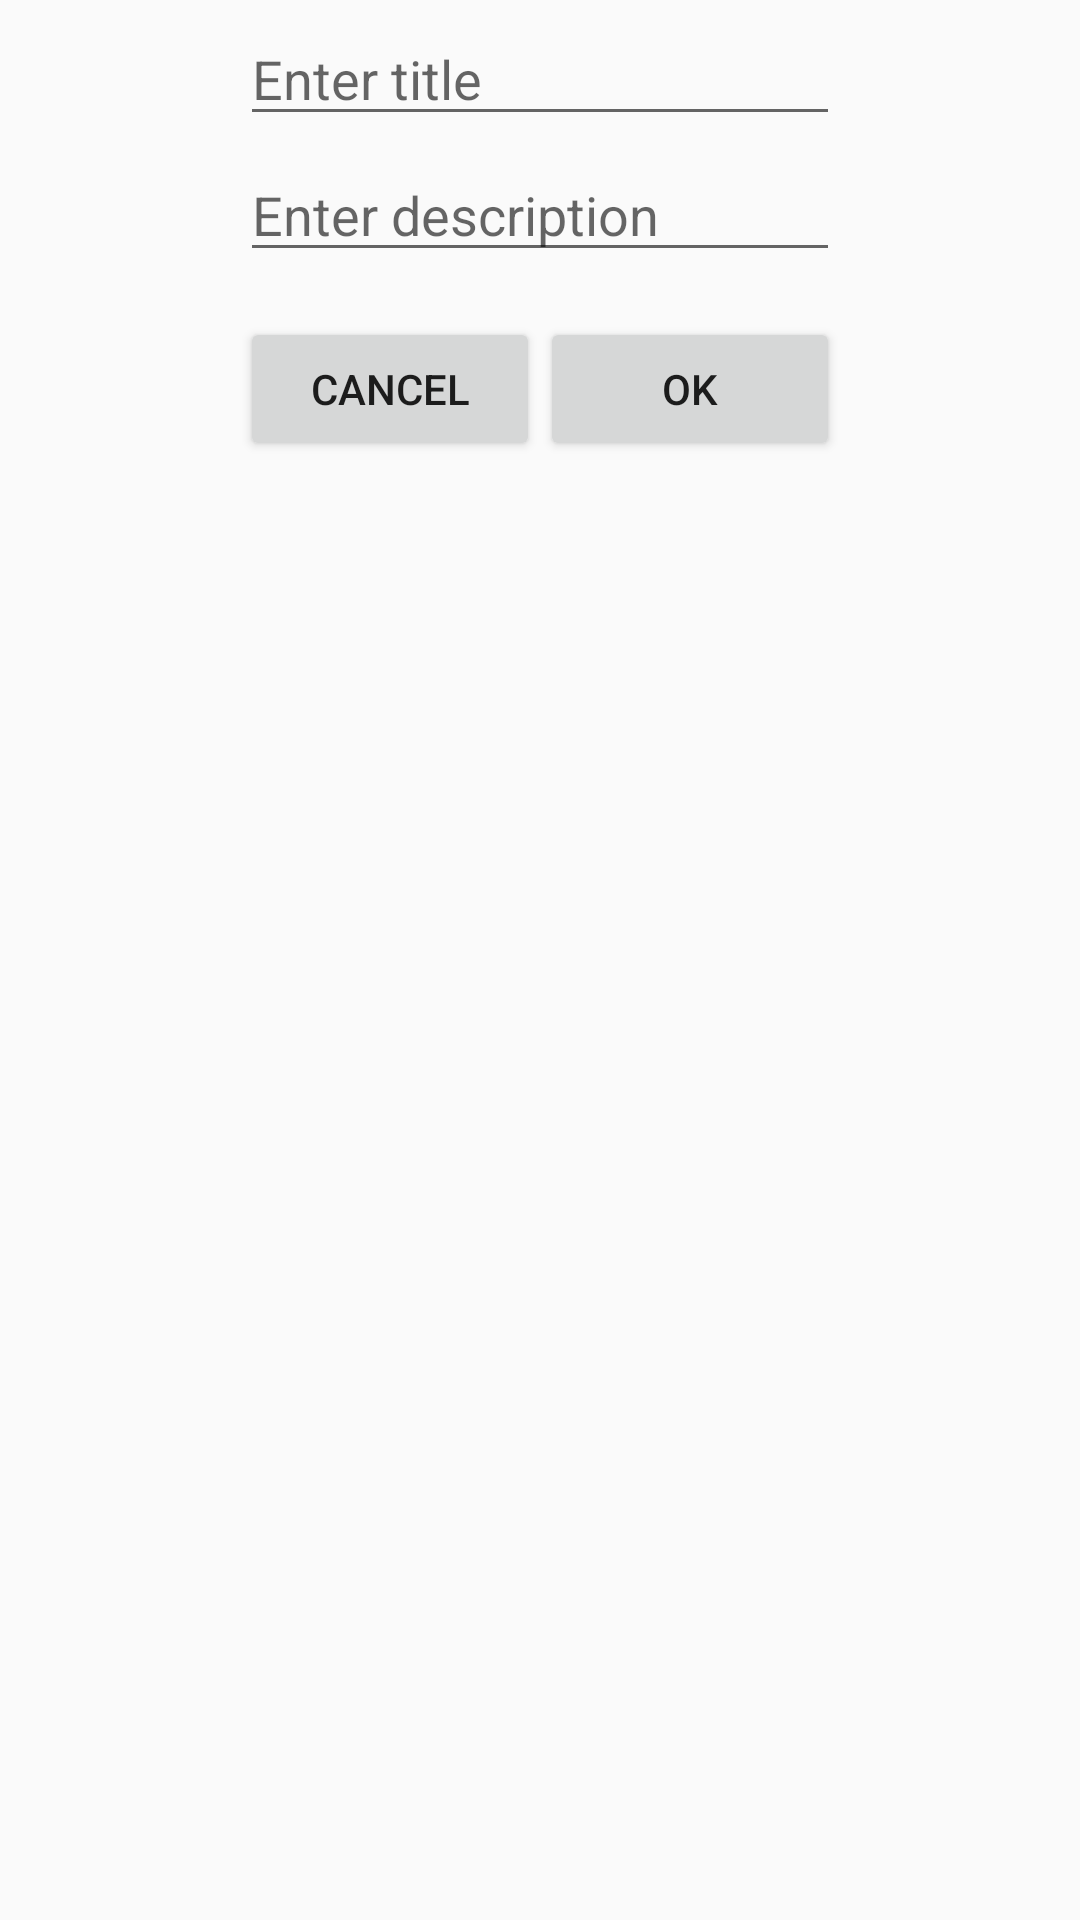

Write the Android layout XML for this screen, with the resource values it uses.
<!-- AndroidManifest.xml: application theme AppTheme -->
<!-- res/layout/fragment_dialog_create_issue.xml -->
<LinearLayout xmlns:android="http://schemas.android.com/apk/res/android"
              android:orientation="vertical"
              android:layout_width="match_parent"
              android:layout_height="wrap_content">

    <EditText
        android:id="@+id/issue_title_edit"
        android:inputType="text"
        android:layout_width="200dp"
        android:layout_height="wrap_content"
        android:layout_gravity="center"
        android:layout_margin="4dp"
        android:hint="@string/enter_issue_title"/>

    <EditText
        android:id="@+id/issue_body_edit"
        android:inputType="text"
        android:layout_width="200dp"
        android:layout_height="wrap_content"
        android:layout_gravity="center"
        android:layout_marginLeft="4dp"
        android:layout_marginRight="4dp"
        android:layout_marginBottom="15dp"
        android:hint="@string/enter_issue_description"/>

    <LinearLayout
        android:layout_width="200dp"
        android:layout_height="wrap_content"
        android:orientation="horizontal"
        android:layout_gravity="center">

        <Button
            android:id="@id/cancel_btn"
            android:layout_width="0dp"
            android:layout_height="wrap_content"
            android:layout_weight="1"
            android:text="@string/cancel_button"/>

        <Button
            android:id="@id/ok_btn"
            android:layout_width="0dp"
            android:layout_height="wrap_content"
            android:layout_weight="1"
            android:text="@string/ok_button"/>
    </LinearLayout>

</LinearLayout>
<!-- resources referenced by this layout -->
<resources>
  <string name="cancel_button">Cancel</string>
  <string name="enter_issue_description">Enter description</string>
  <string name="enter_issue_title">Enter title</string>
  <string name="ok_button">OK</string>
  <style name="AppTheme" parent="Theme.AppCompat.Light.DarkActionBar">
          <item name="colorPrimaryDark">@color/app_color_primary_dark</item>
          <item name="colorPrimary">@color/app_color_primary</item>
          <item name="actionBarWidgetTheme">@style/SearchViewWidgetTheme</item>
      </style>
  <color name="app_color_primary_dark">#1976D2</color>
  <color name="app_color_primary">#2196F3</color>
  <style name="SearchViewWidgetTheme" parent="Widget.AppCompat.SearchView">
          <item name="android:textColorHint">@color/search_view_hint_color</item>
      </style>
  <color name="search_view_hint_color">#BBDEFB</color>
</resources>
